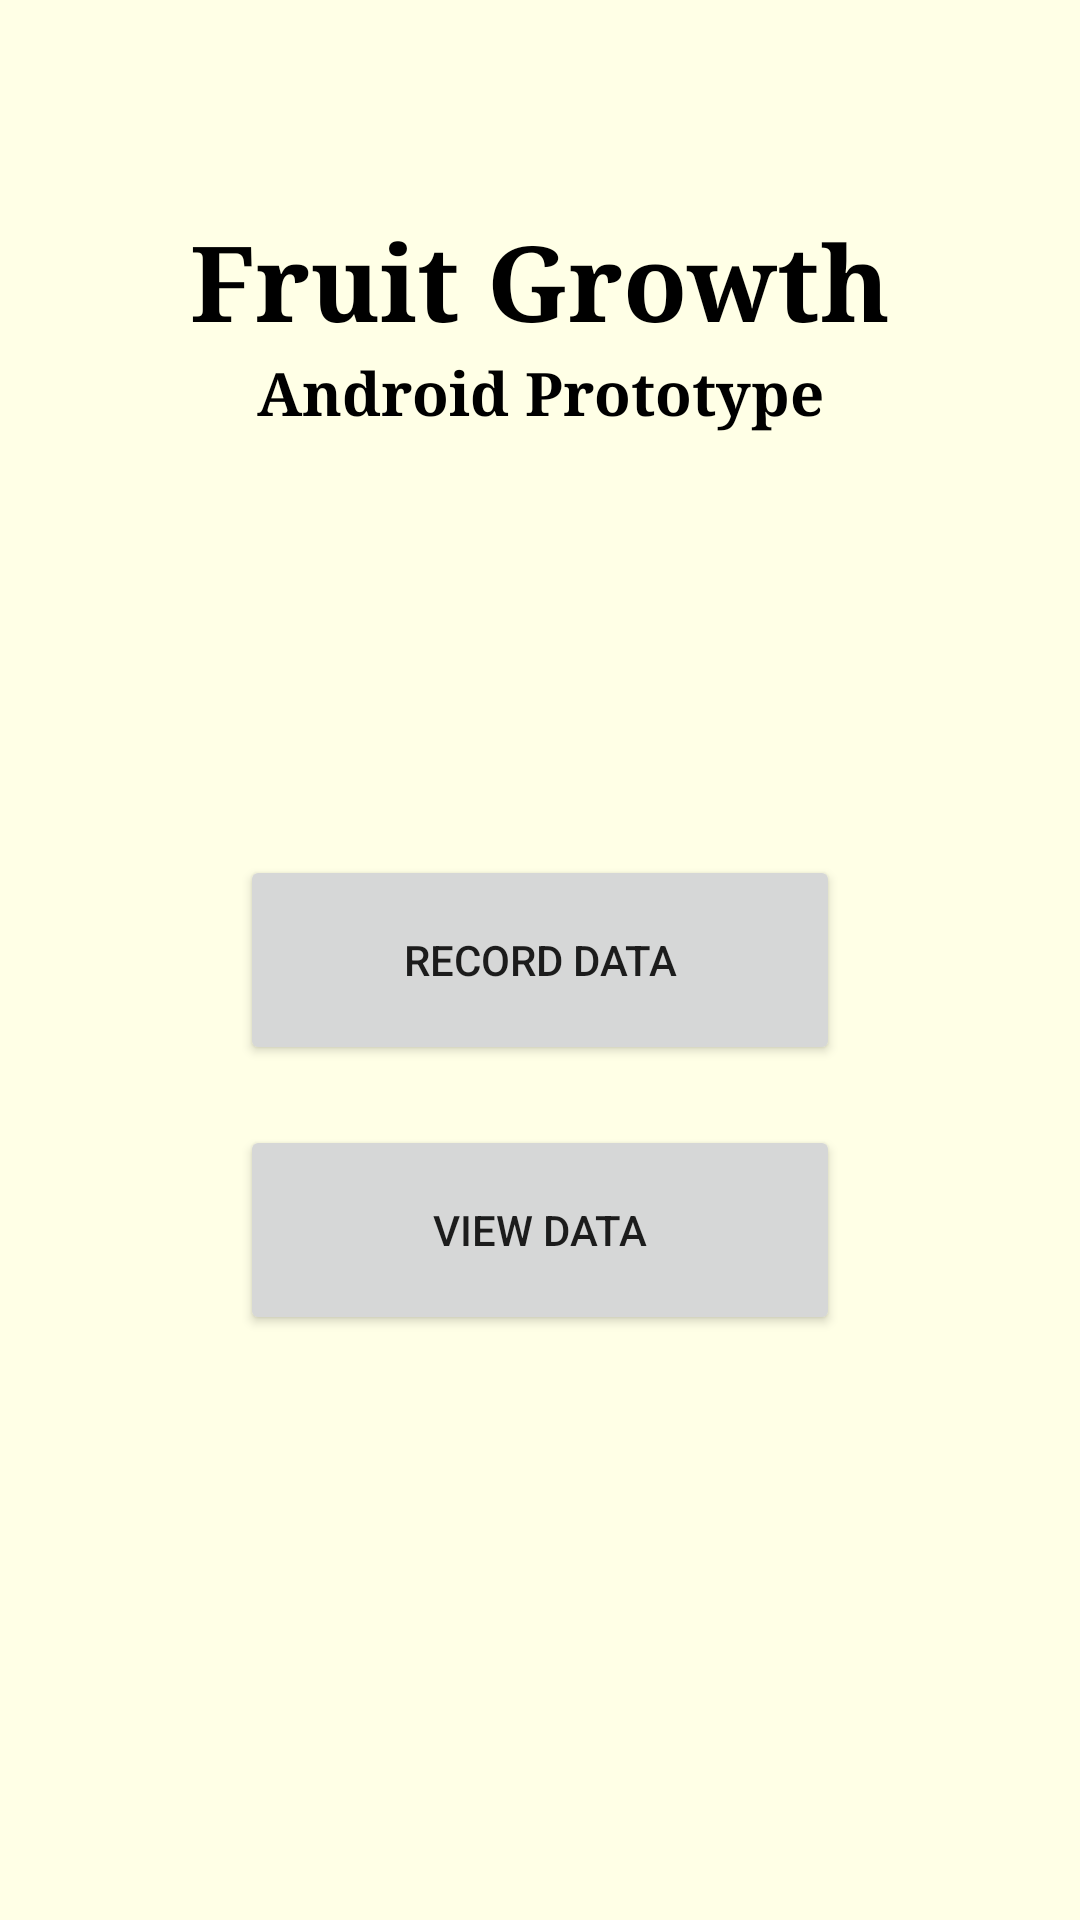

Layout XML and referenced resources for this Android screen:
<!-- AndroidManifest.xml: application theme Theme.FruitGrowthPrototype -->
<!-- res/layout/activity_main.xml -->
<?xml version="1.0" encoding="utf-8"?>
<androidx.constraintlayout.widget.ConstraintLayout xmlns:android="http://schemas.android.com/apk/res/android"
    xmlns:app="http://schemas.android.com/apk/res-auto"
    xmlns:tools="http://schemas.android.com/tools"
    android:layout_width="match_parent"
    android:layout_height="match_parent"
    android:background="@color/yellow"
    tools:context=".MainActivity">

    <TextView
        android:id="@+id/title"
        android:layout_width="wrap_content"
        android:layout_height="wrap_content"
        app:layout_constraintEnd_toEndOf="parent"
        app:layout_constraintStart_toStartOf="parent"
        app:layout_constraintTop_toTopOf="parent"
        android:layout_marginTop="70dp"
        android:text="Fruit Growth"
        android:textStyle="bold"
        android:textSize="35dp"
        android:fontFamily="serif"
        android:textColor="@color/black"
        />

    <TextView
        android:layout_width="wrap_content"
        android:layout_height="wrap_content"
        app:layout_constraintEnd_toEndOf="parent"
        app:layout_constraintStart_toStartOf="parent"
        app:layout_constraintTop_toBottomOf="@+id/title"
        android:text="Android Prototype"
        android:textStyle="bold"
        android:textSize="20dp"
        android:fontFamily="serif"
        android:textColor="@color/black"
        />

    <Button
        android:id="@+id/recordDataButton"
        android:layout_width="wrap_content"
        android:layout_height="wrap_content"
        app:layout_constraintBottom_toBottomOf="parent"
        app:layout_constraintEnd_toEndOf="parent"
        app:layout_constraintStart_toStartOf="parent"
        app:layout_constraintTop_toTopOf="parent"
        android:width="200dp"
        android:height="70dp"
        android:text="Record Data" />

    <Button
        android:id="@+id/viewDataButton"
        android:layout_width="wrap_content"
        android:layout_height="wrap_content"
        app:layout_constraintEnd_toEndOf="parent"
        app:layout_constraintStart_toStartOf="parent"
        app:layout_constraintTop_toBottomOf="@+id/recordDataButton"
        android:layout_marginTop="20dp"
        android:width="200dp"
        android:height="70dp"
        android:text="View Data" />

</androidx.constraintlayout.widget.ConstraintLayout>
<!-- resources referenced by this layout -->
<resources>
  <color name="black">#FF000000</color>
  <color name="yellow">#ffffe6</color>
  <style name="Theme.FruitGrowthPrototype" parent="Theme.MaterialComponents.DayNight.DarkActionBar">
          
          <item name="colorPrimary">@color/purple_500</item>
          <item name="colorPrimaryVariant">@color/purple_700</item>
          <item name="colorOnPrimary">@color/white</item>
          
          <item name="colorSecondary">@color/teal_200</item>
          <item name="colorSecondaryVariant">@color/teal_700</item>
          <item name="colorOnSecondary">@color/black</item>
          
          <item name="android:statusBarColor" tools:targetApi="l">?attr/colorPrimaryVariant</item>
          
      </style>
  <color name="purple_500">#FF6200EE</color>
  <color name="purple_700">#FF3700B3</color>
  <color name="white">#FFFFFFFF</color>
  <color name="teal_200">#FF03DAC5</color>
  <color name="teal_700">#FF018786</color>
</resources>
